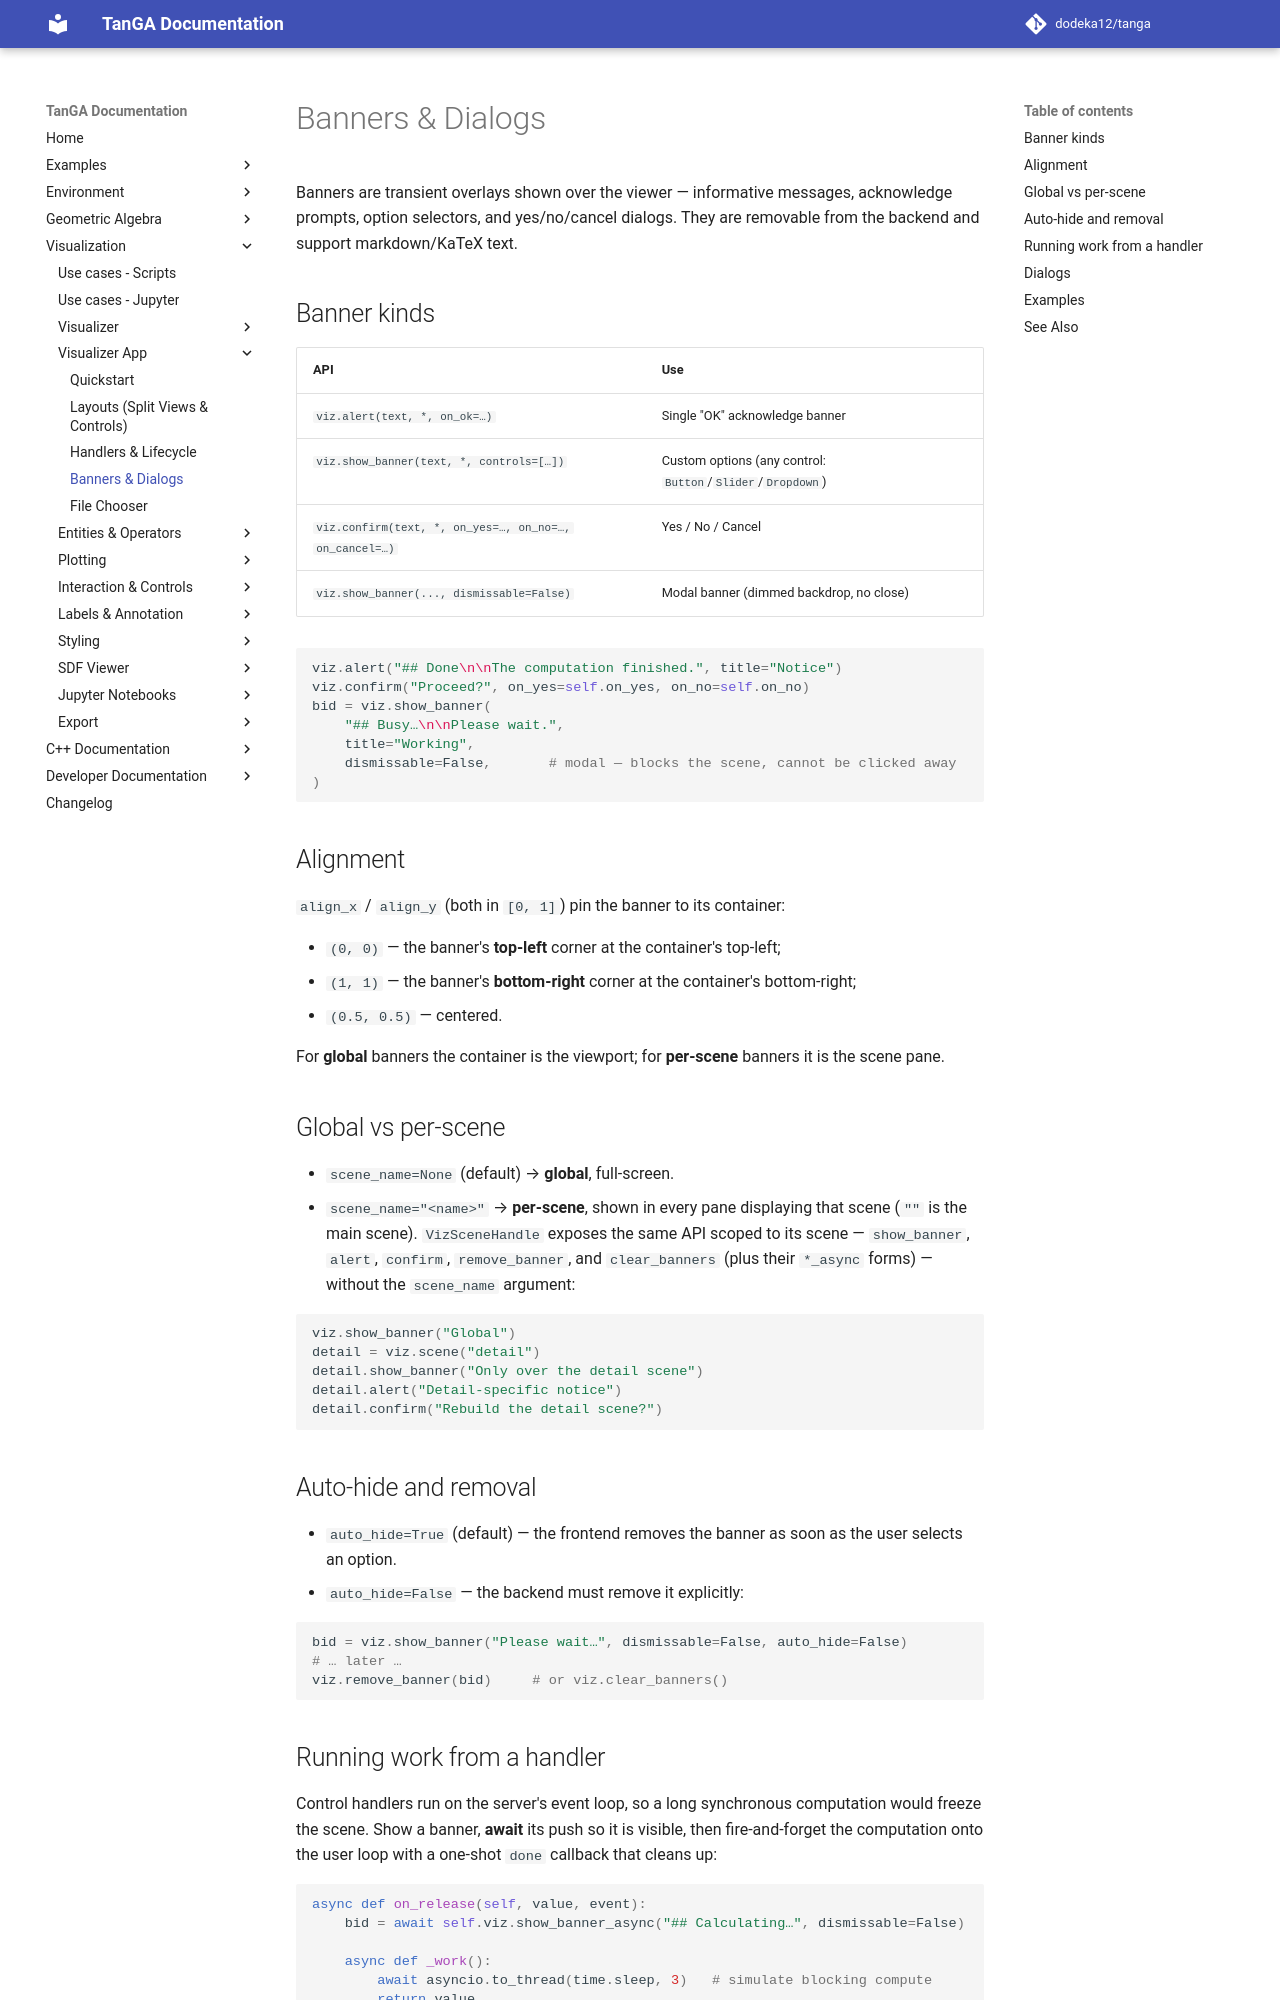

repository: dodeka12/tanga · page: v2.4.0-rc1/py/viz/app/banners/index.html · generator: mkdocs

# Banners & Dialogs

Banners are transient overlays shown over the viewer — informative messages,
acknowledge prompts, option selectors, and yes/no/cancel dialogs.  They are
removable from the backend and support markdown/KaTeX text.

## Banner kinds

| API | Use |
|-----|-----|
| `viz.alert(text, *, on_ok=…)` | Single "OK" acknowledge banner |
| `viz.show_banner(text, *, controls=[…])` | Custom options (any control: `Button`/`Slider`/`Dropdown`) |
| `viz.confirm(text, *, on_yes=…, on_no=…, on_cancel=…)` | Yes / No / Cancel |
| `viz.show_banner(..., dismissable=False)` | Modal banner (dimmed backdrop, no close) |

```python
viz.alert("## Done\n\nThe computation finished.", title="Notice")
viz.confirm("Proceed?", on_yes=self.on_yes, on_no=self.on_no)
bid = viz.show_banner(
    "## Busy…\n\nPlease wait.",
    title="Working",
    dismissable=False,       # modal — blocks the scene, cannot be clicked away
)
```

## Alignment

`align_x` / `align_y` (both in `[0, 1]`) pin the banner to its container:

- `(0, 0)` — the banner's **top-left** corner at the container's top-left;
- `(1, 1)` — the banner's **bottom-right** corner at the container's bottom-right;
- `(0.5, 0.5)` — centered.

For **global** banners the container is the viewport; for **per-scene** banners
it is the scene pane.

## Global vs per-scene

- `scene_name=None` (default) → **global**, full-screen.
- `scene_name="<name>"` → **per-scene**, shown in every pane displaying that
  scene (`""` is the main scene).  `VizSceneHandle` exposes the same API
  scoped to its scene — `show_banner`, `alert`, `confirm`, `remove_banner`,
  and `clear_banners` (plus their `*_async` forms) — without the `scene_name`
  argument:

```python
viz.show_banner("Global")
detail = viz.scene("detail")
detail.show_banner("Only over the detail scene")
detail.alert("Detail-specific notice")
detail.confirm("Rebuild the detail scene?")
```

## Auto-hide and removal

- `auto_hide=True` (default) — the frontend removes the banner as soon as the
  user selects an option.
- `auto_hide=False` — the backend must remove it explicitly:

```python
bid = viz.show_banner("Please wait…", dismissable=False, auto_hide=False)
# … later …
viz.remove_banner(bid)     # or viz.clear_banners()
```
